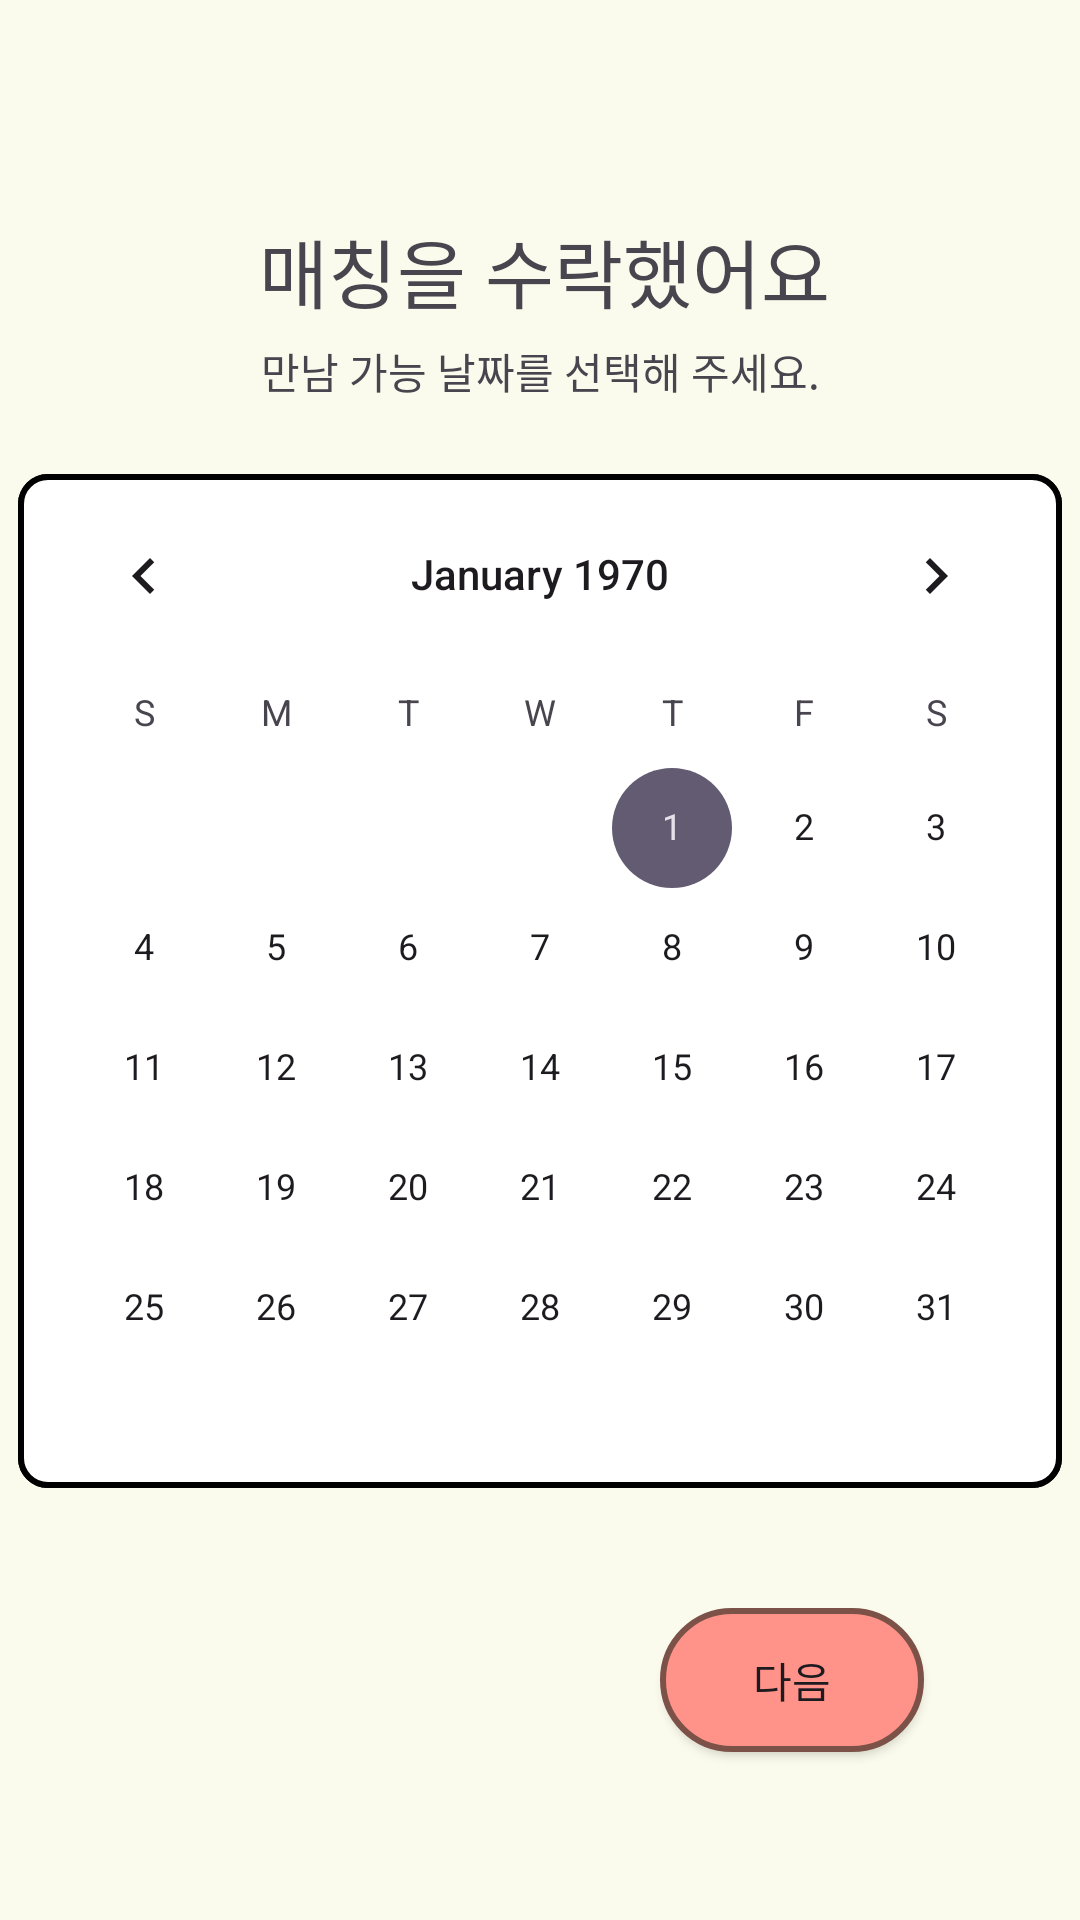

The Android layout XML behind this screen, and the referenced resources:
<!-- AndroidManifest.xml: application theme Theme.RomanceSample -->
<!-- res/layout/activity_choose_day.xml -->
<?xml version="1.0" encoding="utf-8"?>
<androidx.constraintlayout.widget.ConstraintLayout xmlns:android="http://schemas.android.com/apk/res/android"
    xmlns:app="http://schemas.android.com/apk/res-auto"
    xmlns:tools="http://schemas.android.com/tools"
    android:id="@+id/main"
    android:layout_width="match_parent"
    android:layout_height="match_parent"
    android:background="#FBFBED"
    tools:context=".choose_day">

    <TextView
        android:id="@+id/textView28"
        android:layout_width="wrap_content"
        android:layout_height="wrap_content"
        android:layout_marginTop="72dp"
        android:fontFamily="@font/scd7"
        android:text="매칭을 수락했어요"
        android:textSize="25dp"
        app:layout_constraintEnd_toEndOf="parent"
        app:layout_constraintHorizontal_bias="0.509"
        app:layout_constraintStart_toStartOf="parent"
        app:layout_constraintTop_toTopOf="parent" />

    <TextView
        android:id="@+id/textView30"
        android:layout_width="wrap_content"
        android:layout_height="wrap_content"
        android:layout_marginTop="5dp"
        android:text="만남 가능 날짜를 선택해 주세요."
        android:fontFamily="@font/scd7"
        app:layout_constraintEnd_toEndOf="parent"
        app:layout_constraintStart_toStartOf="parent"
        app:layout_constraintTop_toBottomOf="@+id/textView28" />

    <CalendarView
        android:id="@+id/calendarView"
        android:layout_width="wrap_content"
        android:layout_height="wrap_content"
        android:layout_marginTop="24dp"
        android:background="@drawable/calender_src"
        app:layout_constraintTop_toBottomOf="@+id/textView30"
        app:layout_constraintStart_toStartOf="parent"
        app:layout_constraintEnd_toEndOf="parent" />

    
    <LinearLayout
        android:id="@+id/dateTimeContainer"
        android:layout_width="match_parent"
        android:layout_height="wrap_content"
        android:orientation="vertical"
        android:layout_marginTop="12dp"
        android:paddingHorizontal="20dp"
        app:layout_constraintTop_toBottomOf="@id/calendarView"
        app:layout_constraintStart_toStartOf="parent"
        app:layout_constraintEnd_toEndOf="parent" />

    <androidx.appcompat.widget.AppCompatButton
        android:id="@+id/gotoplace"
        android:layout_width="wrap_content"
        android:layout_height="wrap_content"
        android:layout_marginEnd="52dp"
        android:layout_marginBottom="56dp"
        android:background="@drawable/no_btn"
        android:text="다음"
        app:layout_constraintBottom_toBottomOf="parent"
        app:layout_constraintEnd_toEndOf="parent" />
</androidx.constraintlayout.widget.ConstraintLayout>
<!-- resources referenced by this layout -->
<resources>
  <!-- drawable calender_src (drawable) -->
  <?xml version="1.0" encoding="utf-8"?>
  <shape xmlns:android="http://schemas.android.com/apk/res/android">
      <gradient
          android:startColor="#Ffffff"
          android:endColor="#Ffffff"
          android:type="linear"
          android:angle="90"
          />
      <stroke
          android:color="#000000"
          android:width="2dp"/>
      <corners android:bottomLeftRadius="9dp"
          android:bottomRightRadius="9dp"
          android:topLeftRadius="9dp"
          android:topRightRadius="9dp"/>
      <padding android:left="0dip" android:top="0dip" android:right="0dip" android:bottom="0dip" />
  </shape>
  <!-- drawable no_btn (drawable) -->
  <?xml version="1.0" encoding="utf-8"?>
  <shape xmlns:android="http://schemas.android.com/apk/res/android">
      <gradient
          android:startColor="#FF9289"
          android:endColor="#FF9289"
          android:type="linear"
          android:angle="90"
          />
      <stroke
          android:color="#7c5147"
          android:width="2dp"/>
      <corners android:bottomLeftRadius="30dp"
          android:bottomRightRadius="30dp"
          android:topLeftRadius="30dp"
          android:topRightRadius="30dp"/>
      <padding android:left="0dip" android:top="0dip" android:right="0dip" android:bottom="0dip" />
  </shape>
  <style name="Theme.RomanceSample" parent="Base.Theme.RomanceSample" />
  <style name="Base.Theme.RomanceSample" parent="Theme.Material3.DayNight.NoActionBar">
          
          
  
      </style>
</resources>
